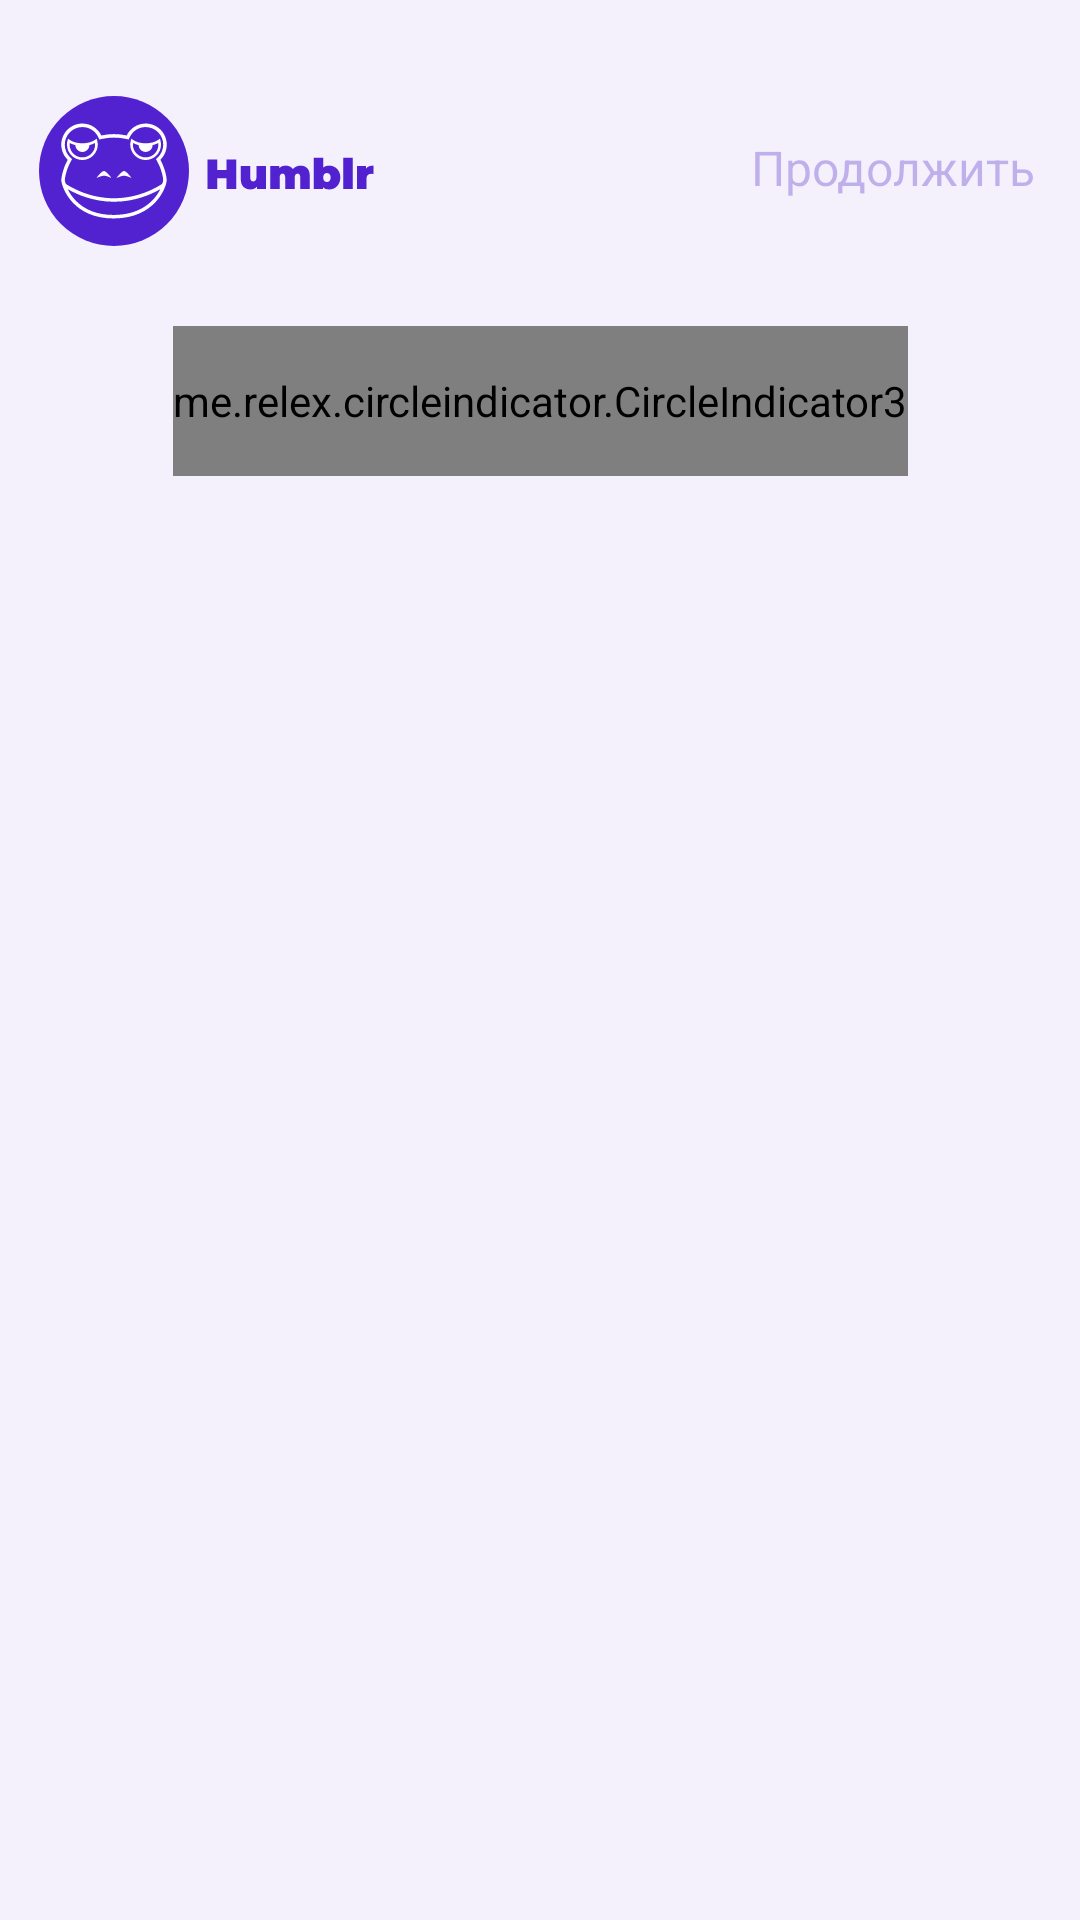

This screen was rendered from an Android layout file. Write that file and the resources it references.
<!-- AndroidManifest.xml: application theme Theme.Reddit -->
<!-- res/layout/fragment_onboarding.xml -->
<?xml version="1.0" encoding="utf-8"?>
<ScrollView xmlns:android="http://schemas.android.com/apk/res/android"
    android:layout_width="match_parent"
    android:layout_height="match_parent"
    android:background="?attr/colorSecondary">

    <androidx.constraintlayout.widget.ConstraintLayout
        xmlns:app="http://schemas.android.com/apk/res-auto"
        android:layout_width="match_parent"
        android:layout_height="wrap_content">

        <androidx.viewpager2.widget.ViewPager2
            android:id="@+id/view_pager"
            android:layout_width="match_parent"
            android:layout_height="wrap_content"
            app:layout_constraintBottom_toBottomOf="parent"
            app:layout_constraintEnd_toEndOf="parent"
            app:layout_constraintStart_toStartOf="parent"
            app:layout_constraintTop_toBottomOf="@id/buttonNext"
            app:layout_constraintVertical_bias="0.2" />

        <me.relex.circleindicator.CircleIndicator3
            android:id="@+id/indicator"
            android:layout_width="wrap_content"
            android:layout_height="@dimen/indicator_height"
            android:layout_marginBottom="64dp"
            app:ci_drawable="@color/design_default_color_primary"
            app:ci_drawable_unselected="@color/design_default_color_error"
            app:layout_constraintBottom_toBottomOf="parent"
            app:layout_constraintEnd_toEndOf="parent"
            app:layout_constraintStart_toStartOf="parent"
            app:layout_constraintTop_toBottomOf="@id/view_pager" />

        <com.google.android.material.button.MaterialButton
            android:id="@+id/buttonNext"
            style="?attr/textAppearanceButton"
            android:layout_width="wrap_content"
            android:layout_height="wrap_content"
            android:layout_marginVertical="@dimen/standard_padding"
            android:text="@string/next_button"
            android:textColor="@color/reddit_color_onboarding_btn"
            android:textSize="16sp"
            app:layout_constraintEnd_toEndOf="parent"
            app:layout_constraintHorizontal_bias="0.97"
            app:layout_constraintStart_toStartOf="parent"
            app:layout_constraintTop_toTopOf="parent" />

        <ImageView
            android:layout_width="wrap_content"
            android:layout_height="wrap_content"
            android:layout_marginTop="32dp"
            android:src="@drawable/logo_group"
            app:layout_constraintEnd_toStartOf="@+id/buttonNext"
            app:layout_constraintHorizontal_bias="0.1"
            app:layout_constraintStart_toStartOf="parent"
            app:layout_constraintTop_toTopOf="parent" />
    </androidx.constraintlayout.widget.ConstraintLayout>
</ScrollView>
<!-- resources referenced by this layout -->
<resources>
  <color name="reddit_color_onboarding_btn">#504E21C5</color>
  <dimen name="indicator_height">50dp</dimen>
  <dimen name="standard_padding">32dp</dimen>
  <string name="next_button">Продолжить</string>
  <color name="reddit_color_primary">#5222D0</color>
  <color name="white">#FFFFFFFF</color>
  <color name="reddit_color_background_light">#10511FD3</color>
  <color name="black">#121212</color>
  <color name="reddit_text_color_default">#808080</color>
  <style name="TextAppearance.HumblrDesign.User.Headline4" parent="TextAppearance.MaterialComponents.Headline4">
          <item name="android:textSize">12sp</item>
          <item name="android:textStyle">bold</item>
          <item name="android:textColor">?attr/colorOnSecondary</item>
          <item name="fontFamily"> @font/roboto</item>
          <item name="font"> @font/roboto</item>
      </style>
  <style name="TextAppearance.HumblrDesign.User.Headline.Avatar" parent="TextAppearance.MaterialComponents.Headline5">
          <item name="android:textSize">28sp</item>
          <item name="android:textStyle">bold</item>
          <item name="android:textColor">@color/white</item>
          <item name="fontFamily"> @font/roboto</item>
          <item name="font"> @font/roboto</item>
      </style>
  <style name="TextAppearance.HumblrDesign.User.Headline3" parent="TextAppearance.MaterialComponents.Headline1">
          <item name="android:textSize">18sp</item>
          <item name="android:textStyle">bold</item>
          <item name="android:textColor">@color/white</item>
          <item name="fontFamily"> @font/roboto</item>
          <item name="font"> @font/roboto</item>
      </style>
  <style name="TextAppearance.HumblrDesign.Subreddit.Body2" parent="TextAppearance.MaterialComponents.Body2">
          <item name="android:textSize">14sp</item>
          <item name="android:textStyle">normal</item>
          <item name="android:textColor">?attr/colorOnSecondary</item>
          <item name="fontFamily"> @font/roboto</item>
          <item name="font"> @font/roboto</item>
      </style>
  <style name="ButtonStyleRegular" parent="android:style/Widget.Button">
          <item name="android:textSize">14sp</item>
          <item name="android:elevation">8dp</item>
          <item name="android:padding">12dp</item>
          <item name="android:textColor">@color/white</item>
          <item name="android:background">@color/reddit_color_primary</item>
      </style>
  <color name="reddit_text_color_btn_exit">#DB5953</color>
  <style name="RedditMaterialAlertDialog.MaterialComponents.Body.Text" parent="MaterialAlertDialog.MaterialComponents.Body.Text">
          <item name="android:textColor">@color/black</item>
      </style>
  <style name="MaterialAlertDialog.App" parent="MaterialAlertDialog.MaterialComponents">
          <item name="shapeAppearance">@style/ShapeAppearance.App.MediumComponent</item>
      </style>
  <style name="MaterialAlertDialog.App.Title.Text" parent="MaterialAlertDialog.MaterialComponents.Title.Text">
          <item name="android:textColor">@color/black</item>
      </style>
  <style name="Widget.App.Button" parent="Widget.MaterialComponents.Button.TextButton.Dialog">
          <item name="materialThemeOverlay">@style/ThemeOverlay.App.Button</item>
          <item name="android:textSize">16sp</item>
      </style>
  <style name="ShapeAppearance.App.MediumComponent" parent="ShapeAppearance.MaterialComponents.MediumComponent">
          <item name="cornerFamily">rounded</item>
          <item name="cornerSize">4dp</item>
      </style>
  <style name="ThemeOverlay.App.Button" parent="Widget.MaterialComponents.Button.TextButton.Dialog">
          <item name="materialThemeOverlay">@style/ThemeOverlay.App.Button</item>
          <item name="colorPrimary">@color/reddit_color_primary</item>
          <item name="android:textSize">16sp</item>
      </style>
</resources>
